Run: headless pygame with SDL's dummy video driver; simulated clock (each Clock.tick advances the game by its frame time, no real sleeping); random seed 0; keys injected as events and as key.get_pressed() state; no mouse input.
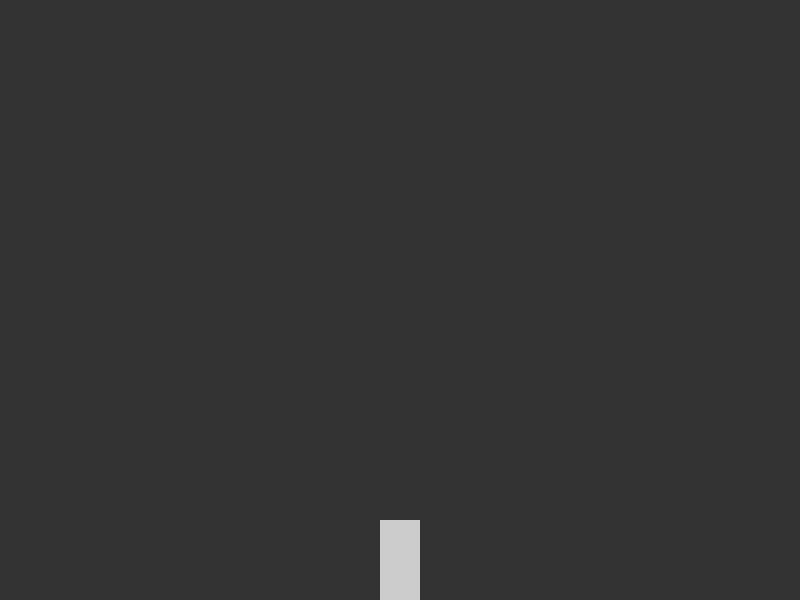
Frame 1 of 4 · flips 1–60 · no input
Frame 2 of 4 · flips 61–180 · tapped SPACE, RETURN · held RIGHT (→), D · screen unchanged from frame 1, image omitted
Frame 3 of 4 · flips 181–300 · held DOWN (↓), S · screen unchanged from frame 2, image omitted
Frame 4 of 4 · flips 301–420 · held LEFT (←), A, UP (↑), W · screen unchanged from frame 3, image omitted

The pygame program that drew these frames:

WINDOW_TITLE = "mario (double) jump"
 
import pygame
from pygame.locals import Rect, Color
from pygame.sprite import Sprite
from pygame import *
 
class Mario(Sprite):
    def __init__(self):
        """
        hold key = move
        tap = jumping"""
        Sprite.__init__(self)
        self.image = Surface([40,80])
        self.image.fill(Color("gray80"))
        self.rect = self.image.get_rect()        
        self.screen = pygame.display.get_surface()
 
        # start mario centered on bot 
        self.rect.midbottom = self.screen.get_rect().midbottom
 
        self.velx, self.vely = 0., 0.
        self.can_doublejump = True
        self.can_jump = True
 
 
    def update(self):
        # gravity 
        self.vely += 4
 
        # units update velocity, even if you don't have gravity
        self.rect.left += self.velx
        self.rect.top += self.vely
 
        # Mario touched ground
        if self.rect.bottom > self.screen.get_rect().bottom:
            self.rect.bottom = self.screen.get_rect().bottom
            self.vely = 0
            self.can_doublejump = True
            self.can_jump = True
 
    
    def draw(self):        
        self.screen.blit(self.image, self.rect)       
 
    def jump(self):
        """jump if able considering cooldown and state"""
        if self.can_jump:
            self.can_jump = False
            self.vely -= 50
            print ("jump")
        elif self.can_doublejump:
            self.can_doublejump = False
            self.vely -= 50
            print ("double")
 
 
class Game(object):
    """game Main entry point. handles intialization of game and graphics, as well as game loop"""    
    done = False
    
    def __init__(self, width=800, height=600):
        """Initialize PyGame window. boilerplate stuff.
        
        variables:
            width, height = screen width, height
            screen = main video surface, to draw on
            
            fps_max     = framerate limit to the max fps
            limit_fps   = boolean toggles capping FPS, to share cpu, or let it run free.
            color_bg    = backround color, accepts many formats. see: pygame.Color() for details
        """
        pygame.init()
 
        # save w, h, and screen
        self.width, self.height = width, height
        self.screen = pygame.display.set_mode(( self.width, self.height ))
        pygame.display.set_caption( WINDOW_TITLE )        
 
        # fps clock, limits max fps
        self.clock = pygame.time.Clock()
        self.fps_max = 40        
 
        self.mario = Mario()
 
    def main_loop(self):
        """Game() main loop goes like this:
        
            1. player input
            2. move stuff
            3. draw stuff
        """
        while not self.done:
            self.handle_events()                                
            self.update()
            self.draw()
            
            # cap FPS if: limit_fps == True
            self.clock.tick( self.fps_max )
    
    def draw(self):
        """draw screen"""
        self.screen.fill(Color("gray20"))
        self.mario.draw()
        pygame.display.flip()
        
    def update(self):
        """physics. collisions."""
        self.mario.update()
 
    def handle_events(self):
        """handle events: keyboard, mouse, etc."""
        events = pygame.event.get()
        
        for event in events:
            if event.type == pygame.QUIT: self.done = True
 
            elif event.type == KEYDOWN:
                if event.key == K_ESCAPE:
                    self.done = True
                elif event.key == K_SPACE:
                    self.mario.jump()
 
 
 
 
 
 
 
 
                    
if __name__ == "__main__":         
    print ("""Keys:ESC = quit""")
    
    game = Game()
    game.main_loop()
